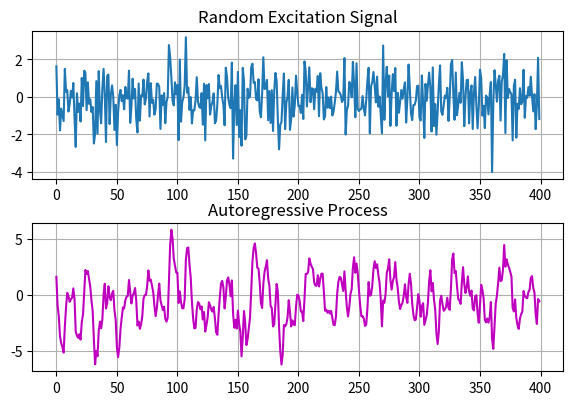

Source code (Python):
import numpy as np
import matplotlib.pyplot as plt


# length of time series
N = 400

# Gaussian random numbers as an excitation signal
ex = np.random.randn(N)

# second order AR Process
a = np.array([1.2, -0.4])

S = ex.copy()
for n in range(2, N):
    x = np.array([S[n-1], S[n-2]])
    S[n] = np.dot(x, a) + ex[n]

fig, ax = plt.subplots(nrows=2, ncols=1, figsize=(6, 4))
plt.tight_layout()

ax[0].plot(range(N), ex)
ax[0].grid(True)
ax[0].set_title("Random Excitation Signal")
ax[1].plot(range(N), S, color='m')
ax[1].grid(True)
ax[1].set_title("Autoregressive Process")
plt.show()